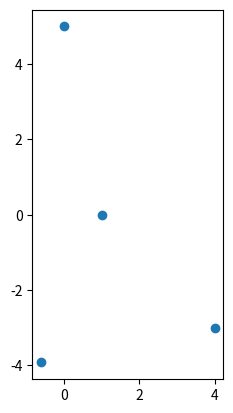

Source code (Python):
#!/usr/bin/env python
import math
import matplotlib
#matplotlib.use('TkAgg')
from matplotlib import pyplot as plt


class Permutations:

    permutation_mapping = {0: {0: 0,
                               1: 1,
                               2: 2,
                               3: 3},
                           1: {0: 0,
                               1: 1,
                               2: 3,
                               3: 2},
                           2: {0: 0,
                               1: 2,
                               2: 1,
                               3: 3},
                           3: {0: 0,
                               1: 2,
                               2: 3,
                               3: 1},
                           4: {0: 0,
                               1: 3,
                               2: 1,
                               3: 2},
                           5: {0: 0,
                               1: 3,
                               2: 2,
                               3: 1}}

    permutation_mapping = {0: [0, 1, 2, 3],
                           1: [0, 1, 3, 2],
                           2: [0, 2, 1, 3],
                           3: [0, 2, 3, 1],
                           4: [0, 3, 1, 2],
                           5: [0, 3, 2, 1]}

    triplet_mapping = {0: {0: 0,
                           1: 1,
                           2: 2},
                       1: {0: 1,
                           1: 2,
                           2: 3},
                       2: {0: 2,
                           2: 3,
                           3: 0},
                       3: {0: 3,
                           1: 0,
                           2: 1}}
    def __init__(self):
        pass

    @staticmethod
    def get_circular_permutations_4(order):
        return [(order[0], order[1], order[2], order[3]),
                (order[0], order[1], order[3], order[2]),
                (order[0], order[2], order[1], order[3]),
                (order[0], order[2], order[3], order[1]),
                (order[0], order[3], order[1], order[2]),
                (order[0], order[3], order[2], order[1])]

    @staticmethod
    def get_node_triplet_arcs(quadruplet):
        return [(quadruplet[0], quadruplet[1], quadruplet[2]),
                (quadruplet[1], quadruplet[2], quadruplet[3]),
                (quadruplet[2], quadruplet[3], quadruplet[0]),
                (quadruplet[3], quadruplet[0], quadruplet[1])]


class SimpleLine:
    def __init__(self, point_1, point_2):

        self.point_1 = point_1
        self.point_2 = point_2

        if point_1.x > point_2.x:
            self.point_1 = point_2
            self.point_2 = point_1


class HalfLine:
    def __init__(self, point_1, point_2, atom, angle):
        self.point_1 = point_1
        self.point_2 = point_2
        self.atom = atom
        self.angle = angle

    def get_angle(self):

        difference = Vector.subtract_vectors(self.point_2, self.point_1)

        return difference.angle()

    def get_perpendicular_points(self, distance, point):
        angle = self.angle
        if -math.pi < angle < 0.0 or math.pi < angle < 2.0 * math.pi:
            angle = -angle
            direction_combinations = ((1, 1), (-1, -1))

        else:
            direction_combinations = ((1, -1), (-1, 1))

        dx = abs(math.sin(angle) * distance)
        dy = abs(math.cos(angle) * distance)

        point_1 = Vector(dx * direction_combinations[0][0] + point.x,
                         dy * direction_combinations[0][1] + point.y)

        point_2 = Vector(dx * direction_combinations[1][0] + point.x,
                         dy * direction_combinations[1][1] + point.y)

        return point_1, point_2

    def get_bond_wedge_front(self, width, chiral_centre):
        half_width = width * 0.5

        point_1_mid, point_2_mid = self.get_perpendicular_points(half_width, self.point_2)
        if self.atom == chiral_centre:
            return self.point_1, point_1_mid, point_2_mid
        else:
            point_1, point_2 = self.get_perpendicular_points(width, self.point_1)
            return point_1, point_2, point_2_mid, point_1_mid

    def get_bond_wedge_back(self, width, chiral_center):
        segment_size_x = (self.point_2.x - self.point_1.x) / 2.5
        segment_size_y = (self.point_2.y - self.point_1.y) / 2.5
        segment_width_increase = width / 5.0

        points_along_line = []
        widths = []

        for i in range(6):
            points_along_line.append(Vector(self.point_1.x + i * segment_size_x,
                                            self.point_1.y + i * segment_size_y))

            widths.append(i * segment_width_increase)

        lines = []

        if self.atom != chiral_center:
            widths.reverse()

        for i in range(6):
            segment_width = widths[i]
            point = points_along_line[i]
            point_1, point_2 = self.get_perpendicular_points(segment_width, point)
            line = SimpleLine(point_1, point_2)
            lines.append(line)

        if self.atom.type == 'C' and not self.atom.charge and not self.atom.draw.draw_explicit:
            return lines[:3]
        else:
            return [lines[2]]

    def get_truncated_line(self, ratio):

        ratio = 1 - ((1 - ratio) * 2.0)

        old_x_length = abs(self.point_2.x - self.point_1.x)
        old_y_length = abs(self.point_2.y - self.point_1.y)

        new_x_length = ratio * old_x_length
        new_y_length = ratio * old_y_length

        truncation_x = (old_x_length - new_x_length) / 2.0
        truncation_y = (old_y_length - new_y_length) / 2.0

        new_point_1_x = self.point_1.x
        new_point_1_y = self.point_1.y

        if self.point_1.x > self.point_2.x:
            if self.atom.type != 'C' or self.atom.charge or self.atom.draw.draw_explicit:
                new_point_1_x = self.point_1.x - truncation_x

        else:
            if self.atom.type != 'C' or self.atom.charge or self.atom.draw.draw_explicit:
                new_point_1_x = self.point_1.x + truncation_x

        if self.point_1.y > self.point_2.y:
            if self.atom.type != 'C' or self.atom.charge or self.atom.draw.draw_explicit:
                new_point_1_y = self.point_1.y - truncation_y

        else:
            if self.atom.type != 'C' or self.atom.charge or self.atom.draw.draw_explicit:
                new_point_1_y = self.point_1.y + truncation_y

        truncated_line = HalfLine(Vector(new_point_1_x, new_point_1_y), self.point_2, self.atom, self.angle)
        return truncated_line


class Line:
    def __init__(self, point_1, point_2, atom_1, atom_2):

        self.atom_1 = atom_1
        self.atom_2 = atom_2

        self.point_1 = point_1
        self.point_2 = point_2

        if point_1.x > point_2.x:
            self.point_1 = point_2
            self.point_2 = point_1
            self.atom_1 = atom_2
            self.atom_2 = atom_1

        self.length = self.get_length()
        self.get_angle()

    def divide_in_two(self, point):

        halfline_1 = HalfLine(self.point_1, point, self.atom_1, self.get_angle())
        halfline_2 = HalfLine(self.point_2, point, self.atom_2, self.get_angle())

        return halfline_1, halfline_2

    def get_atom_coords(self, atom):
        if atom == self.atom_1:
            return self.point_1
        elif atom == self.atom_2:
            return self.point_2
        else:
            return None

    def get_perpendicular_points(self, distance, point):
        angle = self.get_angle()
        if -math.pi < angle < 0.0 or math.pi < angle < 2.0 * math.pi:
            angle = -angle
            direction_combinations = ((1, 1), (-1, -1))

        else:
            direction_combinations = ((1, -1), (-1, 1))

        dx = abs(math.sin(angle) * distance)
        dy = abs(math.cos(angle) * distance)

        point_1 = Vector(dx * direction_combinations[0][0] + point.x,
                         dy * direction_combinations[0][1] + point.y)

        point_2 = Vector(dx * direction_combinations[1][0] + point.x,
                         dy * direction_combinations[1][1] + point.y)

        return point_1, point_2

    def get_perpendicular_lines(self, distance):
        angle = self.get_angle()
        if -math.pi < angle < 0.0 or math.pi < angle < 2.0 * math.pi:
            angle = -angle
            direction_combinations = ((1, 1), (-1, -1))

        else:
            direction_combinations = ((1, -1), (-1, 1))

        dx = abs(math.sin(angle) * distance)
        dy = abs(math.cos(angle) * distance)

        point_1 = Vector(dx * direction_combinations[0][0] + self.point_1.x,
                         dy * direction_combinations[0][1] + self.point_1.y)

        point_2 = Vector(dx * direction_combinations[1][0] + self.point_1.x,
                         dy * direction_combinations[1][1] + self.point_1.y)

        point_3 = Vector(dx * direction_combinations[0][0] + self.point_2.x,
                         dy * direction_combinations[0][1] + self.point_2.y)

        point_4 = Vector(dx * direction_combinations[1][0] + self.point_2.x,
                         dy * direction_combinations[1][1] + self.point_2.y)

        line_1 = Line(point_1, point_3, self.atom_1, self.atom_2)
        line_2 = Line(point_2, point_4, self.atom_1, self.atom_2)

        return line_1, line_2

    def get_bond_triangle_front(self, width, chiral_centre):
        if self.atom_1 == chiral_centre:
            point_1, point_2 = self.get_perpendicular_points(width, self.point_2)
            return self.point_1, point_1, point_2
        elif self.atom_2 == chiral_centre:
            point_1, point_2 = self.get_perpendicular_points(width, self.point_1)
            return self.point_2, point_1, point_2

    def get_bond_triangle_back(self, width, chiral_center):
        assert self.atom_1.chiral or self.atom_2.chiral
        segment_size_x = (self.point_2.x - self.point_1.x) / 5.0
        segment_size_y = (self.point_2.y - self.point_1.y) / 5.0
        segment_width_increase = width / 5.0

        points_along_line = []
        widths = []

        for i in range(6):
            points_along_line.append(Vector(self.point_1.x + i * segment_size_x,
                                            self.point_1.y + i * segment_size_y))

            widths.append(i * segment_width_increase)

        lines = []

        if self.atom_2 == chiral_center:
            widths.reverse()

        for i in range(6):
            segment_width = widths[i]
            point = points_along_line[i]
            point_1, point_2 = self.get_perpendicular_points(segment_width, point)
            line = SimpleLine(point_1, point_2)
            lines.append(line)

        return lines

    def find_intersection(self, line):
        a1 = self.point_2.y - self.point_1.y
        b1 = self.point_1.x - self.point_2.x
        c1 = a1 * self.point_1.x + b1 * self.point_1.y

        a2 = line.point_2.y - line.point_1.y
        b2 = line.point_1.x - line.point_2.x
        c2 = a2 * line.point_1.x + b2 * line.point_1.y

        determinant = a1 * b2 - a2 * b1

        if determinant == 0:
            return None
        else:
            new_x = (b2 * c1 - b1 * c2) / determinant
            new_y = (a1 * c2 - a2 * c1) / determinant
            return Vector(new_x, new_y)

    def get_angle(self):

        difference = Vector.subtract_vectors(self.point_2, self.point_1)

        return difference.angle()

    def get_right_angle(self):
        angle = self.get_angle()
        if -math.pi < angle < 0.0 or math.pi < angle < 2.0 * math.pi:
            translation_angle = angle + math.pi * 0.5

        else:
            translation_angle = angle - math.pi * 0.5

        return translation_angle

    def get_midpoint(self):
        x = (self.point_1.x + self.point_2.x) / 2
        y = (self.point_1.y + self.point_2.y) / 2

        return Vector(x, y)

    def get_length(self):
        squared_length = self.point_1.get_squared_distance(self.point_2)
        return math.sqrt(squared_length)

    def get_parallel_lines(self, distance):
        angle = self.get_angle()
        if -math.pi < angle < 0.0 or math.pi < angle < 2.0 * math.pi:
            direction_combinations = ((1, 1), (-1, -1))

        else:
            direction_combinations = ((1, -1), (-1, 1))

        right_angle = self.get_right_angle()

        x_translation = abs(math.cos(right_angle) * distance)
        y_translation = abs(math.sin(right_angle) * distance)

        line_1_directions = direction_combinations[0]
        line_2_directions = direction_combinations[1]

        x_translation_line_1 = line_1_directions[0] * x_translation
        y_translation_line_1 = line_1_directions[1] * y_translation

        x_translation_line_2 = line_2_directions[0] * x_translation
        y_translation_line_2 = line_2_directions[1] * y_translation

        new_x1_line_1 = self.point_1.x + x_translation_line_1
        new_x2_line_1 = self.point_2.x + x_translation_line_1
        new_y1_line_1 = self.point_1.y + y_translation_line_1
        new_y2_line_1 = self.point_2.y + y_translation_line_1

        new_x1_line_2 = self.point_1.x + x_translation_line_2
        new_x2_line_2 = self.point_2.x + x_translation_line_2
        new_y1_line_2 = self.point_1.y + y_translation_line_2
        new_y2_line_2 = self.point_2.y + y_translation_line_2

        new_point_1_line_1 = Vector(new_x1_line_1, new_y1_line_1)
        new_point_2_line_1 = Vector(new_x2_line_1, new_y2_line_1)

        new_point_1_line_2 = Vector(new_x1_line_2, new_y1_line_2)
        new_point_2_line_2 = Vector(new_x2_line_2, new_y2_line_2)

        line_1 = Line(new_point_1_line_1, new_point_2_line_1, self.atom_1, self.atom_2)
        line_2 = Line(new_point_1_line_2, new_point_2_line_2, self.atom_1, self.atom_2)

        return line_1, line_2

    def get_parallel_line(self, center, distance):
        angle = self.get_angle()
        if -math.pi < angle < 0.0 or math.pi < angle < 2.0 * math.pi:
            direction_combinations = ((1, 1), (-1, -1))

        else:
            direction_combinations = ((1, -1), (-1, 1))

        right_angle = self.get_right_angle()

        x_translation = abs(math.cos(right_angle) * distance)
        y_translation = abs(math.sin(right_angle) * distance)

        midpoint = self.get_midpoint()
        translated_midpoint_1 = Vector(direction_combinations[0][0] * x_translation + midpoint.x,
                                       direction_combinations[0][1] * y_translation + midpoint.y)

        translated_midpoint_2 = Vector(direction_combinations[1][0] * x_translation + midpoint.x,
                                       direction_combinations[1][1] * y_translation + midpoint.y)

        directions = direction_combinations[0]

        if center.get_squared_distance(translated_midpoint_1) > center.get_squared_distance(translated_midpoint_2):
            directions = direction_combinations[1]

        x_translation = directions[0] * x_translation
        y_translation = directions[1] * y_translation

        new_x1 = self.point_1.x + x_translation
        new_x2 = self.point_2.x + x_translation
        new_y1 = self.point_1.y + y_translation
        new_y2 = self.point_2.y + y_translation

        new_point_1 = Vector(new_x1, new_y1)
        new_point_2 = Vector(new_x2, new_y2)

        line = Line(new_point_1, new_point_2, self.atom_1, self.atom_2)

        #return line.get_truncated_line(line_ratio)
        return line

    def double_line_towards_center(self, center, distance, line_ratio):

        angle = self.get_angle()
        if -math.pi < angle < 0.0 or math.pi < angle < 2.0 * math.pi:
            direction_combinations = ((1, 1), (-1, -1))

        else:
            direction_combinations = ((1, -1), (-1, 1))

        right_angle = self.get_right_angle()

        x_translation = abs(math.cos(right_angle) * distance)
        y_translation = abs(math.sin(right_angle) * distance)

        midpoint = self.get_midpoint()
        translated_midpoint_1 = Vector(direction_combinations[0][0] * x_translation + midpoint.x,
                                       direction_combinations[0][1] * y_translation + midpoint.y)

        translated_midpoint_2 = Vector(direction_combinations[1][0] * x_translation + midpoint.x,
                                       direction_combinations[1][1] * y_translation + midpoint.y)

        directions = direction_combinations[0]

        if center.get_squared_distance(translated_midpoint_1) > center.get_squared_distance(translated_midpoint_2):
            directions = direction_combinations[1]

        x_translation = directions[0] * x_translation
        y_translation = directions[1] * y_translation


        new_x1 = self.point_1.x + x_translation
        new_x2 = self.point_2.x + x_translation
        new_y1 = self.point_1.y + y_translation
        new_y2 = self.point_2.y + y_translation

        new_point_1 = Vector(new_x1, new_y1)
        new_point_2 = Vector(new_x2, new_y2)

        line = Line(new_point_1, new_point_2, self.atom_1, self.atom_2)

        return line.get_truncated_line_ring(line_ratio)

    def get_truncated_line_ring(self, ratio):

        old_x_length = abs(self.point_2.x - self.point_1.x)
        old_y_length = abs(self.point_2.y - self.point_1.y)

        new_x_length = ratio * old_x_length
        new_y_length = ratio * old_y_length

        truncation_x = (old_x_length - new_x_length) / 2
        truncation_y = (old_y_length - new_y_length) / 2

        if self.point_1.x > self.point_2.x:

            new_point_1_x = self.point_1.x - truncation_x
            new_point_2_x = self.point_2.x + truncation_x

        else:

            new_point_2_x = self.point_2.x - truncation_x
            new_point_1_x = self.point_1.x + truncation_x

        if self.point_1.y > self.point_2.y:

            new_point_1_y = self.point_1.y - truncation_y
            new_point_2_y = self.point_2.y + truncation_y

        else:

            new_point_2_y = self.point_2.y - truncation_y
            new_point_1_y = self.point_1.y + truncation_y

        truncated_line = Line(Vector(new_point_1_x, new_point_1_y), Vector(new_point_2_x, new_point_2_y), self.atom_1, self.atom_2)
        return truncated_line

    def get_truncated_line(self, ratio):

        old_x_length = abs(self.point_2.x - self.point_1.x)
        old_y_length = abs(self.point_2.y - self.point_1.y)

        new_x_length = ratio * old_x_length
        new_y_length = ratio * old_y_length

        truncation_x = (old_x_length - new_x_length) / 2
        truncation_y = (old_y_length - new_y_length) / 2

        new_point_1_x = self.point_1.x
        new_point_2_x = self.point_2.x
        new_point_1_y = self.point_1.y
        new_point_2_y = self.point_2.y

        if self.point_1.x > self.point_2.x:
            if self.atom_1.type != 'C' or self.atom_1.charge or self.atom_1.draw.draw_explicit:
                new_point_1_x = self.point_1.x - truncation_x
            if self.atom_2.type != 'C' or self.atom_2.charge or self.atom_2.draw.draw_explicit:
                new_point_2_x = self.point_2.x + truncation_x

        else:
            if self.atom_2.type != 'C' or self.atom_2.charge or self.atom_2.draw.draw_explicit:
                new_point_2_x = self.point_2.x - truncation_x
            if self.atom_1.type != 'C' or self.atom_1.charge or self.atom_1.draw.draw_explicit:
                new_point_1_x = self.point_1.x + truncation_x

        if self.point_1.y > self.point_2.y:
            if self.atom_1.type != 'C' or self.atom_1.charge or self.atom_1.draw.draw_explicit:
                new_point_1_y = self.point_1.y - truncation_y
            if self.atom_2.type != 'C' or self.atom_2.charge or self.atom_2.draw.draw_explicit:
                new_point_2_y = self.point_2.y + truncation_y

        else:
            if self.atom_2.type != 'C' or self.atom_2.charge or self.atom_2.draw.draw_explicit:
                new_point_2_y = self.point_2.y - truncation_y
            if self.atom_1.type != 'C' or self.atom_1.charge or self.atom_1.draw.draw_explicit:
                new_point_1_y = self.point_1.y + truncation_y

        truncated_line = Line(Vector(new_point_1_x, new_point_1_y), Vector(new_point_2_x, new_point_2_y), self.atom_1, self.atom_2)
        return truncated_line


class Vector:
    def __init__(self, x, y):
        self.x = float(x)
        self.y = float(y)

    def __repr__(self):
        return str(self.x) + ', ' + str(self.y)

    def copy(self):
        return Vector(self.x, self.y)

    def subtract(self, vector):
        self.x -= vector.x
        self.y -= vector.y

    def rotate(self, angle):

        new_x = self.x * math.cos(angle) - self.y * math.sin(angle)
        new_y = self.x * math.sin(angle) + self.y * math.cos(angle)

        self.x = new_x
        self.y = new_y

    def add(self, vector):
        self.x += vector.x
        self.y += vector.y

    def invert(self):
        self.x = self.x * -1
        self.y = self.y * -1

    def divide(self, scalar):
        self.x = self.x / scalar
        self.y = self.y / scalar

    def normalise(self):
        self.divide(self.length())

    def angle(self):
        return math.atan2(self.y, self.x)

    def length(self):
        return math.sqrt((self.x**2) + (self.y**2))

    def multiply_by_scalar(self, scalar):
        self.x = self.x * scalar
        self.y = self.y * scalar

    def rotate_around_vector(self, angle, vector):

        self.x -= vector.x
        self.y -= vector.y

        x = self.x * math.cos(angle) - self.y * math.sin(angle)
        y = self.x * math.sin(angle) + self.y * math.cos(angle)

        self.x = x + vector.x
        self.y = y + vector.y

    def get_closest_atom(self, atom_1, atom_2):
        distance_1 = self.get_squared_distance(atom_1.draw.position)
        distance_2 = self.get_squared_distance(atom_2.draw.position)

        if distance_1 < distance_2:
            return atom_1
        else:
            return atom_2

    def get_closest_point_index(self, point_1, point_2):
        distance_1 = self.get_squared_distance(point_1)
        distance_2 = self.get_squared_distance(point_2)

        if distance_1 < distance_2:
            return 0
        else:
            return 1

    def get_squared_length(self):
        return self.x ** 2 + self.y ** 2

    def get_squared_distance(self, vector):
        return (vector.x - self.x) ** 2 + (vector.y - self.y) ** 2

    def get_distance(self, vector):
        return math.sqrt(self.get_squared_distance(vector))

    def get_rotation_away_from_vector(self, vector, center, angle):
        tmp = self.copy()

        tmp.rotate_around_vector(angle, center)
        squared_distance_1 = tmp.get_squared_distance(vector)

        tmp.rotate_around_vector(-2.0 * angle, center)
        squared_distance_2 = tmp.get_squared_distance(vector)

        if squared_distance_2 < squared_distance_1:
            return angle
        else:
            return -angle

    def rotate_away_from_vector(self, vector, center, angle):

        self.rotate_around_vector(angle, center)
        squared_distance_1 = self.get_squared_distance(vector)
        self.rotate_around_vector(-2.0 * angle, center)
        squared_distance_2 = self.get_squared_distance(vector)

        if squared_distance_2 < squared_distance_1:
            self.rotate_around_vector(2.0 * angle, center)

    def get_clockwise_orientation(self, vector):
        a = self.y * vector.x
        b = self.x * vector.y

        if a > b:
            return 'clockwise'
        elif a == b:
            return 'neutral'
        else:
            return 'counterclockwise'

    @staticmethod
    def get_position_relative_to_line(vector_start, vector_end, vector):
        d = (vector.x - vector_start.x) * (vector_end.y - vector_start.y) - (vector.y - vector_start.y) * (vector_end.x - vector_start.x)
        if d > 0:
            return 1
        elif d < 0:
            return -1
        else:
            return 0

    @staticmethod
    def get_directionality_triangle(vector_a, vector_b, vector_c):

        determinant = (vector_b.x - vector_a.x) * (vector_c.y - vector_a.y) - \
                      (vector_c.x - vector_a.x) * (vector_b.y - vector_a.y)

        if determinant < 0:
            return 'clockwise'
        elif determinant == 0:
            return None
        else:
            return 'counterclockwise'

    @staticmethod
    def mirror_about_line(line_point_1, line_point_2, point):
        dx = line_point_2.x - line_point_1.x
        dy = line_point_2.y - line_point_1.y

        a = (dx * dx - dy * dy) / (dx * dx + dy * dy)
        b = 2 * dx * dy / (dx * dx + dy * dy)

        x_new = a * (point.x - line_point_1.x) + b * (point.y - line_point_1.y) + line_point_1.x
        y_new = b * (point.x - line_point_1.x) - a * (point.y - line_point_1.y) + line_point_1.y

        return Vector(x_new, y_new)

    @staticmethod
    def subtract_vectors(vector_1, vector_2):
        x = vector_1.x - vector_2.x
        y = vector_1.y - vector_2.y
        return Vector(x, y)

    @staticmethod
    def add_vectors(vector_1, vector_2):
        x = vector_1.x + vector_2.x
        y = vector_1.y + vector_2.y
        return Vector(x, y)

    @staticmethod
    def get_midpoint(vector_1, vector_2):
        x = (vector_1.x + vector_2.x) / 2
        y = (vector_1.y + vector_2.y) / 2

        return Vector(x, y)

    @staticmethod
    def get_average(vectors):
        average_x = 0.0
        average_y = 0.0
        for vector in vectors:
            average_x += vector.x
            average_y += vector.y

        return Vector(average_x / len(vectors), average_y / len(vectors))

    @staticmethod
    def get_normals(vector_1, vector_2):
        delta = Vector.subtract_vectors(vector_2, vector_1)

        return [Vector(-delta.y, delta.x), Vector(delta.y, -delta.x)]

    @staticmethod
    def get_angle_between_vectors(vector_1, vector_2, origin):
        return math.acos(((vector_1.x - origin.x) * (vector_2.x - origin.x) + (vector_1.y - origin.y) * (vector_2.y - origin.y)) /
                         (math.sqrt((vector_1.x - origin.x)**2 + (vector_1.y - origin.y)**2) * math.sqrt((vector_2.x - origin.x)**2 + (vector_2.y - origin.y)**2)))
        # difference = Vector.subtract_vectors(vector_2, vector_1)

        # return difference.angle()


class Triangle:
    """
[redacted]
    """
    def __init__(self, point_1, point_2, point_3):
        self.point_1 = point_1
        self.point_2 = point_2
        self.point_3 = point_3

        self.edge_length_1 = point_1.get_distance(point_2)
        self.edge_length_2 = point_2.get_distance(point_3)
        self.edge_length_3 = point_3.get_distance(point_1)

        self.s = (self.edge_length_1 + self.edge_length_2 + self.edge_length_3) / 2.0

    def get_squared_area(self):
        return self.s * (self.s - self.edge_length_1) * (self.s - self.edge_length_2) * (self.s - self.edge_length_3)

    def get_area(self):
        return math.sqrt(self.get_squared_area())


class Polygon:
    def __init__(self, edge_number):
        self.edge_number = edge_number

    @staticmethod
    def find_polygon_radius(edge_length, edge_number):
        return edge_length / (2 * math.sin(math.pi / edge_number))

    @staticmethod
    def get_central_angle(edge_number):
        return math.radians(float(360) / edge_number)

    @staticmethod
    def get_apothem(radius, edge_number):
        return radius * math.cos(math.pi / edge_number)

    @staticmethod
    def get_apothem_from_side_length(length, edge_number):
        radius = Polygon.find_polygon_radius(length, edge_number)
        return Polygon.get_apothem(radius, edge_number)


if __name__ == "__main__":
    vector_1 = Vector(1, 0)
    vector_2 = Vector(0, 5)
    vector_3 = Vector(4, -3)

    vector_4 = Vector.mirror_about_line(vector_1, vector_2, vector_3)
    labels = ['1', '2', '3', '4']
    vectors = [vector_1, vector_2, vector_3, vector_4]
    plt.gca().set_aspect('equal')
    plt.scatter([vector.x for vector in vectors], [vector.y for vector in vectors], label=labels)

    print(vectors)
    plt.show()





